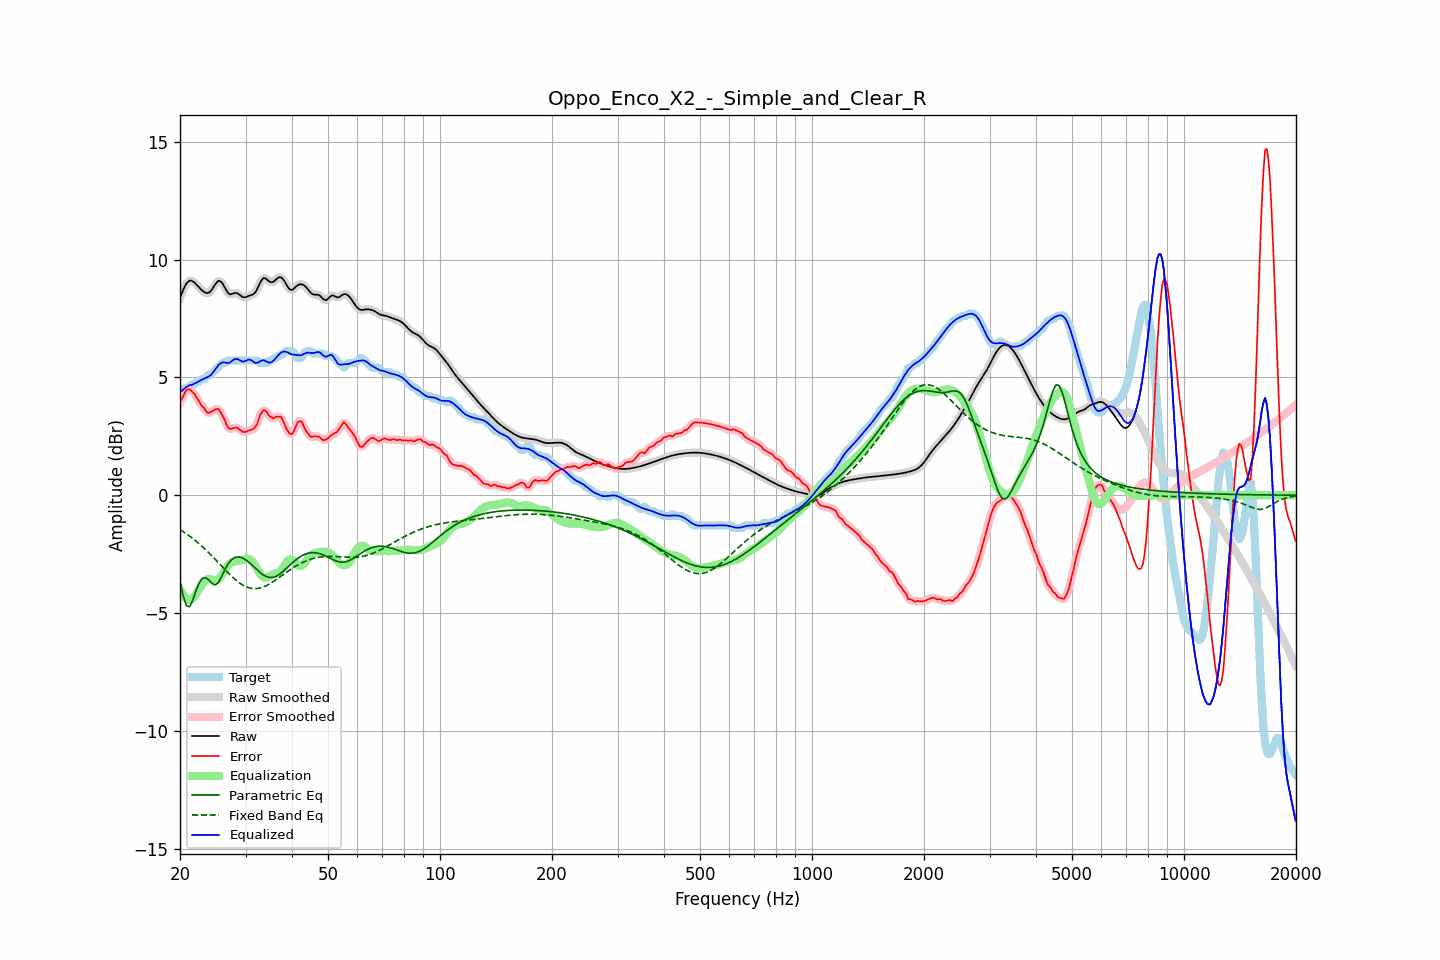

Data behind this chart, as committed beside it:
frequency, raw, error, smoothed, error_smoothed, equalization, parametric_eq, fixed_band_eq, equalized_raw, equalized_smoothed, target
20.00, 8.37, 3.96, 8.36, 3.93, -3.99, -3.65, -1.46, 4.39, 4.38, 4.42
20.20, 8.55, 4.08, 8.56, 4.10, -4.12, -3.96, -1.50, 4.42, 4.43, 4.47
20.40, 8.71, 4.20, 8.72, 4.24, -4.24, -4.27, -1.55, 4.48, 4.49, 4.52
20.61, 8.87, 4.35, 8.86, 4.35, -4.32, -4.48, -1.59, 4.55, 4.54, 4.52
20.81, 8.98, 4.47, 8.98, 4.45, -4.39, -4.69, -1.64, 4.60, 4.60, 4.52
21.02, 9.06, 4.50, 9.06, 4.50, -4.43, -4.72, -1.69, 4.64, 4.64, 4.56
21.23, 9.11, 4.49, 9.10, 4.48, -4.44, -4.73, -1.74, 4.67, 4.66, 4.62
21.44, 9.11, 4.43, 9.11, 4.44, -4.43, -4.59, -1.79, 4.68, 4.68, 4.68
21.66, 9.07, 4.36, 9.08, 4.37, -4.37, -4.44, -1.84, 4.70, 4.71, 4.72
21.87, 9.03, 4.31, 9.03, 4.28, -4.29, -4.24, -1.90, 4.74, 4.73, 4.72
22.09, 8.96, 4.18, 8.96, 4.19, -4.19, -4.04, -1.95, 4.77, 4.77, 4.78
22.31, 8.89, 4.07, 8.89, 4.08, -4.08, -3.87, -2.01, 4.80, 4.80, 4.82
22.54, 8.81, 3.99, 8.81, 3.96, -3.97, -3.71, -2.07, 4.84, 4.84, 4.83
22.76, 8.74, 3.84, 8.74, 3.86, -3.86, -3.61, -2.13, 4.88, 4.88, 4.90
22.99, 8.68, 3.76, 8.68, 3.77, -3.76, -3.53, -2.19, 4.92, 4.92, 4.92
23.22, 8.63, 3.70, 8.63, 3.67, -3.67, -3.51, -2.25, 4.95, 4.95, 4.92
23.45, 8.59, 3.59, 8.59, 3.59, -3.61, -3.50, -2.32, 4.98, 4.98, 5.00
23.69, 8.58, 3.50, 8.58, 3.53, -3.57, -3.55, -2.38, 5.01, 5.01, 5.08
23.92, 8.60, 3.48, 8.60, 3.50, -3.56, -3.61, -2.45, 5.04, 5.05, 5.12
24.16, 8.66, 3.54, 8.66, 3.52, -3.56, -3.68, -2.52, 5.09, 5.10, 5.12
24.40, 8.74, 3.56, 8.75, 3.56, -3.58, -3.75, -2.59, 5.16, 5.17, 5.18
24.65, 8.85, 3.60, 8.85, 3.61, -3.60, -3.78, -2.66, 5.25, 5.25, 5.25
24.89, 8.96, 3.65, 8.96, 3.65, -3.61, -3.81, -2.73, 5.35, 5.35, 5.32
25.14, 9.04, 3.66, 9.05, 3.66, -3.60, -3.75, -2.80, 5.44, 5.44, 5.38
25.39, 9.10, 3.66, 9.09, 3.63, -3.57, -3.69, -2.87, 5.54, 5.52, 5.45
25.65, 9.08, 3.55, 9.08, 3.56, -3.50, -3.57, -2.94, 5.59, 5.59, 5.53
25.91, 9.03, 3.44, 9.03, 3.45, -3.40, -3.44, -3.01, 5.63, 5.62, 5.59
26.16, 8.93, 3.31, 8.92, 3.31, -3.29, -3.29, -3.09, 5.64, 5.64, 5.62
26.43, 8.80, 3.17, 8.80, 3.15, -3.17, -3.15, -3.16, 5.63, 5.63, 5.62
26.69, 8.68, 2.99, 8.68, 3.00, -3.06, -3.03, -3.23, 5.62, 5.62, 5.69
26.96, 8.58, 2.86, 8.59, 2.88, -2.97, -2.91, -3.30, 5.61, 5.62, 5.72
27.23, 8.53, 2.81, 8.54, 2.82, -2.90, -2.82, -3.37, 5.63, 5.64, 5.72
27.50, 8.54, 2.82, 8.54, 2.82, -2.86, -2.74, -3.43, 5.68, 5.68, 5.72
27.77, 8.56, 2.84, 8.56, 2.84, -2.83, -2.69, -3.49, 5.73, 5.73, 5.72
28.05, 8.58, 2.87, 8.58, 2.86, -2.81, -2.65, -3.56, 5.78, 5.77, 5.72
28.33, 8.58, 2.87, 8.58, 2.86, -2.80, -2.63, -3.61, 5.79, 5.78, 5.72
28.62, 8.56, 2.85, 8.56, 2.84, -2.79, -2.62, -3.67, 5.78, 5.77, 5.72
28.90, 8.51, 2.80, 8.51, 2.79, -2.78, -2.63, -3.72, 5.74, 5.74, 5.72
29.19, 8.46, 2.74, 8.46, 2.74, -2.76, -2.64, -3.77, 5.70, 5.70, 5.72
29.48, 8.41, 2.69, 8.42, 2.70, -2.74, -2.67, -3.81, 5.67, 5.68, 5.72
29.78, 8.40, 2.68, 8.40, 2.68, -2.72, -2.70, -3.85, 5.68, 5.68, 5.72
30.08, 8.41, 2.69, 8.41, 2.69, -2.70, -2.75, -3.88, 5.70, 5.71, 5.72
30.38, 8.44, 2.72, 8.44, 2.72, -2.70, -2.80, -3.91, 5.74, 5.74, 5.72
30.68, 8.47, 2.75, 8.46, 2.75, -2.71, -2.85, -3.93, 5.76, 5.75, 5.72
30.99, 8.49, 2.77, 8.49, 2.77, -2.75, -2.91, -3.95, 5.74, 5.74, 5.72
31.30, 8.51, 2.80, 8.51, 2.80, -2.81, -2.98, -3.96, 5.70, 5.70, 5.72
31.61, 8.55, 2.84, 8.56, 2.83, -2.90, -3.04, -3.97, 5.65, 5.66, 5.72
31.93, 8.62, 2.91, 8.63, 2.92, -3.01, -3.11, -3.96, 5.61, 5.62, 5.72
32.24, 8.75, 3.03, 8.75, 3.06, -3.13, -3.17, -3.96, 5.62, 5.63, 5.72
32.57, 8.89, 3.23, 8.89, 3.23, -3.24, -3.23, -3.95, 5.65, 5.65, 5.66
32.89, 9.04, 3.43, 9.04, 3.40, -3.35, -3.29, -3.93, 5.70, 5.69, 5.62
33.22, 9.15, 3.53, 9.15, 3.53, -3.43, -3.34, -3.91, 5.72, 5.72, 5.62
33.55, 9.22, 3.60, 9.21, 3.60, -3.48, -3.39, -3.89, 5.74, 5.72, 5.62
33.89, 9.21, 3.59, 9.21, 3.59, -3.50, -3.43, -3.86, 5.70, 5.70, 5.62
34.23, 9.16, 3.54, 9.16, 3.52, -3.50, -3.46, -3.83, 5.67, 5.67, 5.62
34.57, 9.10, 3.41, 9.10, 3.43, -3.46, -3.48, -3.79, 5.64, 5.64, 5.69
34.92, 9.05, 3.33, 9.06, 3.35, -3.42, -3.49, -3.75, 5.63, 5.64, 5.72
35.27, 9.04, 3.31, 9.04, 3.29, -3.38, -3.49, -3.71, 5.66, 5.66, 5.73
35.62, 9.06, 3.26, 9.06, 3.28, -3.35, -3.48, -3.67, 5.70, 5.71, 5.80
35.97, 9.11, 3.29, 9.11, 3.29, -3.34, -3.46, -3.62, 5.77, 5.78, 5.82
... 635 more rows
